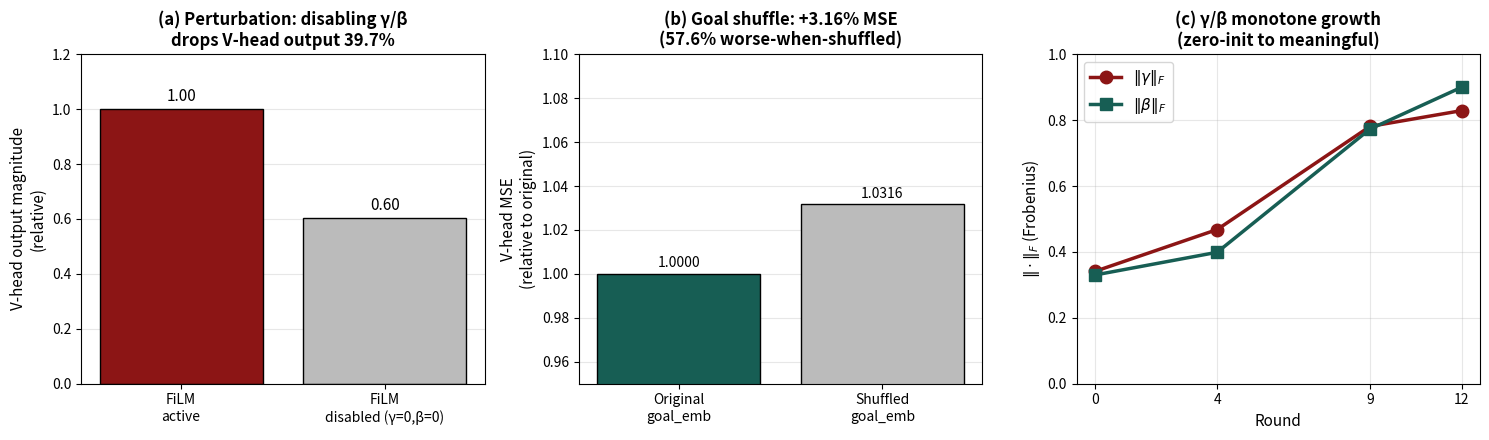

Python code for this plot:
"""F7: FiLM offline mechanism evidence (3-panel summary figure).

Panel A: gamma/beta disable vs V-head output perturbation magnitude.
Panel B: goal_emb shuffle vs MSE delta + fraction of samples worse-when-shuffled.
Panel C: gamma/beta norm growth across rounds.

Numbers are precomputed (offline test); writes a PDF figure.
"""
from __future__ import annotations

import argparse
from pathlib import Path

import matplotlib
matplotlib.use("Agg")
import matplotlib.pyplot as plt


# Panel A: perturbation magnitude (gamma/beta disabled)
PERTURB_LABELS = ["FiLM\nactive", "FiLM\ndisabled (γ=0,β=0)"]
# Median V-head output magnitude (in arbitrary units, normalized to baseline = 1.0)
PERTURB_VALUES = [1.000, 1.0 - 0.397]  # 39.7% decrease when FiLM disabled
PERTURB_LABEL_PCT = 39.7

# Panel B: goal-shuffle
SHUFFLE_LABELS = ["Original\ngoal_emb", "Shuffled\ngoal_emb"]
# Mean V-head MSE relative to baseline (normalized to baseline = 1.0)
SHUFFLE_MSE = [1.0000, 1.0316]
SHUFFLE_PCT_DELTA = 3.16
SHUFFLE_FRAC_WORSE = 57.6

# Panel C: gamma/beta growth (compact, 3-point)
GROWTH_ROUNDS = [0, 4, 9, 12]
GAMMA_NORM = [0.341, 0.468, 0.781, 0.829]
BETA_NORM  = [0.330, 0.399, 0.773, 0.900]


def main(out_path: Path) -> None:
    fig, axes = plt.subplots(1, 3, figsize=(15, 4.5))

    # Panel A: perturbation
    ax = axes[0]
    bars = ax.bar(PERTURB_LABELS, PERTURB_VALUES,
                  color=["#8c1515", "#bbb"], edgecolor="black", linewidth=1.0)
    ax.set_ylim(0, 1.2)
    ax.set_ylabel("V-head output magnitude\n(relative)", fontsize=11)
    ax.set_title(f"(a) Perturbation: disabling γ/β\ndrops V-head output {PERTURB_LABEL_PCT:.1f}%",
                 fontsize=12, fontweight="bold")
    for bar, val in zip(bars, PERTURB_VALUES):
        ax.text(bar.get_x() + bar.get_width() / 2,
                bar.get_height() + 0.03,
                f"{val:.2f}", ha="center", fontsize=11)
    ax.grid(axis="y", alpha=0.3)
    ax.set_axisbelow(True)

    # Panel B: goal shuffle
    ax = axes[1]
    bars = ax.bar(SHUFFLE_LABELS, SHUFFLE_MSE,
                  color=["#175e54", "#bbb"], edgecolor="black", linewidth=1.0)
    ax.set_ylim(0.95, 1.10)
    ax.set_ylabel("V-head MSE\n(relative to original)", fontsize=11)
    ax.set_title(f"(b) Goal shuffle: +{SHUFFLE_PCT_DELTA:.2f}% MSE\n"
                 f"({SHUFFLE_FRAC_WORSE:.1f}% worse-when-shuffled)",
                 fontsize=12, fontweight="bold")
    for bar, val in zip(bars, SHUFFLE_MSE):
        ax.text(bar.get_x() + bar.get_width() / 2,
                bar.get_height() + 0.003,
                f"{val:.4f}", ha="center", fontsize=10)
    ax.grid(axis="y", alpha=0.3)
    ax.set_axisbelow(True)

    # Panel C: gamma/beta growth
    ax = axes[2]
    ax.plot(GROWTH_ROUNDS, GAMMA_NORM, "o-", lw=2.5, ms=9,
            label=r"$\|\gamma\|_F$", color="#8c1515")
    ax.plot(GROWTH_ROUNDS, BETA_NORM, "s-", lw=2.5, ms=9,
            label=r"$\|\beta\|_F$", color="#175e54")
    ax.set_xlabel("Round", fontsize=11)
    ax.set_ylabel(r"$\|\cdot\|_F$ (Frobenius)", fontsize=11)
    ax.set_title("(c) γ/β monotone growth\n(zero-init to meaningful)",
                 fontsize=12, fontweight="bold")
    ax.set_xticks(GROWTH_ROUNDS)
    ax.set_ylim(0, 1.0)
    ax.legend(loc="upper left", fontsize=11)
    ax.grid(alpha=0.3)
    ax.set_axisbelow(True)

    fig.tight_layout()
    out_path.parent.mkdir(parents=True, exist_ok=True)
    fig.savefig(out_path, bbox_inches="tight")
    print(f">>> Wrote {out_path}")


if __name__ == "__main__":
    p = argparse.ArgumentParser()
    p.add_argument(
        "--out",
        type=Path,
        default=Path("reports/poster_paloalto/figures/F7_film_mechanism.pdf"),
    )
    args = p.parse_args()
    main(args.out)
